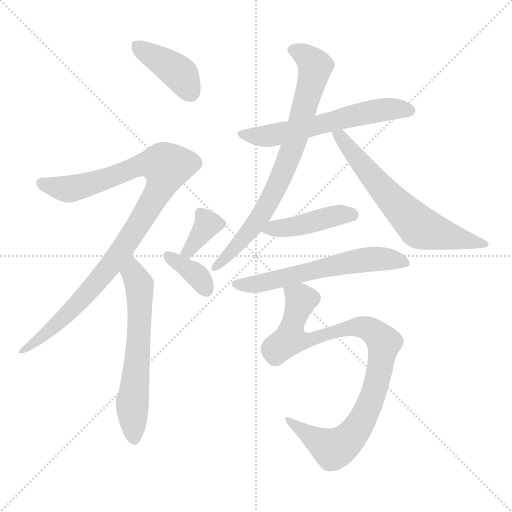
t = 0.00 s
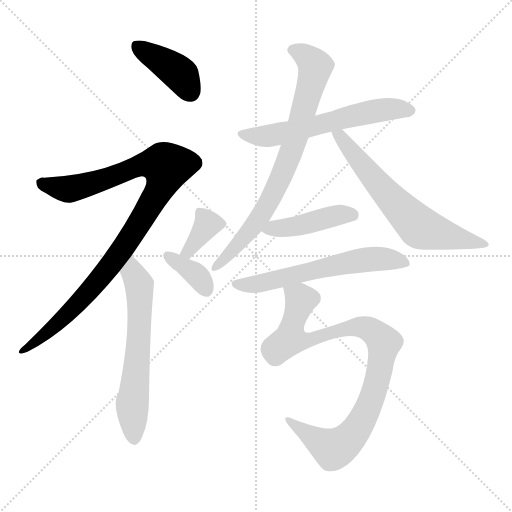
t = 1.66 s
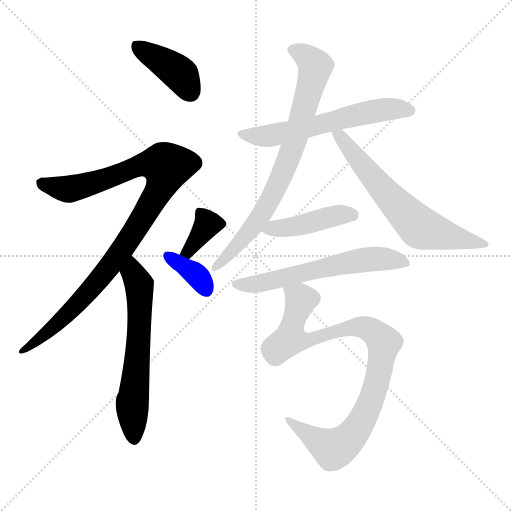
t = 3.31 s
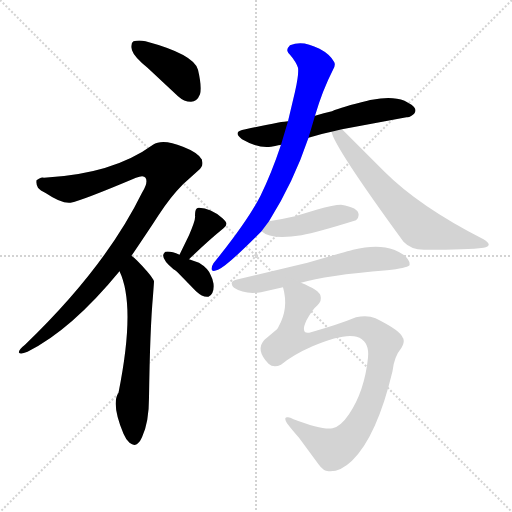
t = 4.97 s
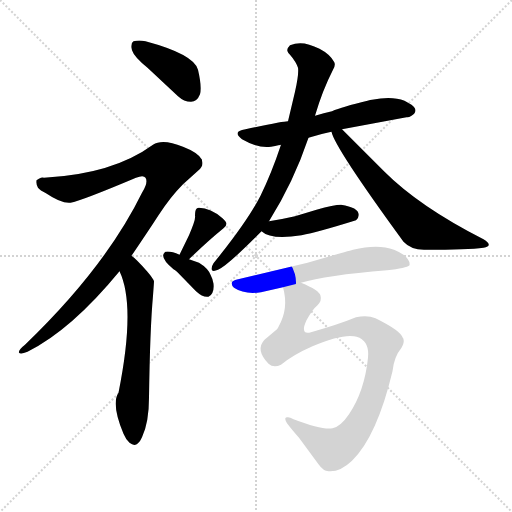
t = 6.62 s
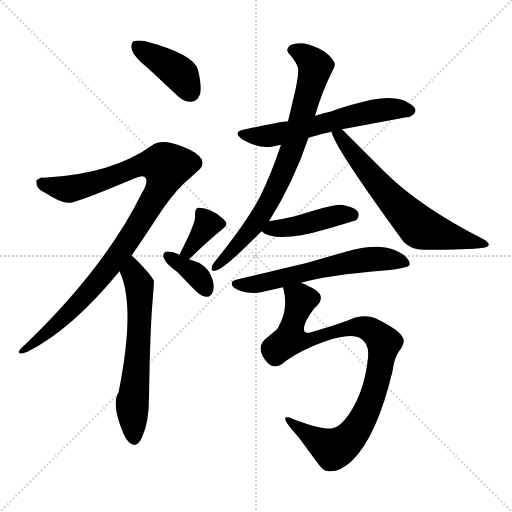
t = 8.28 s

The animated SVG that drew these frames (rendered in a browser with its animation timeline set to each time). Animation: 11 CSS @keyframes rules; one cycle of 8.28 s.

<svg version="1.1" viewBox="0 0 1024 1024" xmlns="http://www.w3.org/2000/svg">
  <g stroke="lightgray" stroke-dasharray="1,1" stroke-width="1" transform="scale(4, 4)">
    <line x1="0" y1="0" x2="256" y2="256"></line>
    <line x1="256" y1="0" x2="0" y2="256"></line>
    <line x1="128" y1="0" x2="128" y2="256"></line>
    <line x1="0" y1="128" x2="256" y2="128"></line>
  </g>
<g transform="scale(1, -1) translate(0, -900)">
   <style type="text/css">
    @keyframes keyframes0 {
      from {
       stroke: blue;
       stroke-dashoffset: 400;
       stroke-width: 128;
       }
       57% {
       animation-timing-function: step-end;
       stroke: blue;
       stroke-dashoffset: 0;
       stroke-width: 128;
       }
       to {
       stroke: black;
       stroke-width: 1024;
       }
       }
       #make-me-a-hanzi-animation-0 {
         animation: keyframes0 0.575521s both;
         animation-delay: 0.000000s;
         animation-timing-function: linear;
       }
    @keyframes keyframes1 {
      from {
       stroke: blue;
       stroke-dashoffset: 1002;
       stroke-width: 128;
       }
       77% {
       animation-timing-function: step-end;
       stroke: blue;
       stroke-dashoffset: 0;
       stroke-width: 128;
       }
       to {
       stroke: black;
       stroke-width: 1024;
       }
       }
       #make-me-a-hanzi-animation-1 {
         animation: keyframes1 1.065430s both;
         animation-delay: 0.575521s;
         animation-timing-function: linear;
       }
    @keyframes keyframes2 {
      from {
       stroke: blue;
       stroke-dashoffset: 619;
       stroke-width: 128;
       }
       67% {
       animation-timing-function: step-end;
       stroke: blue;
       stroke-dashoffset: 0;
       stroke-width: 128;
       }
       to {
       stroke: black;
       stroke-width: 1024;
       }
       }
       #make-me-a-hanzi-animation-2 {
         animation: keyframes2 0.753743s both;
         animation-delay: 1.640951s;
         animation-timing-function: linear;
       }
    @keyframes keyframes3 {
      from {
       stroke: blue;
       stroke-dashoffset: 361;
       stroke-width: 128;
       }
       54% {
       animation-timing-function: step-end;
       stroke: blue;
       stroke-dashoffset: 0;
       stroke-width: 128;
       }
       to {
       stroke: black;
       stroke-width: 1024;
       }
       }
       #make-me-a-hanzi-animation-3 {
         animation: keyframes3 0.543783s both;
         animation-delay: 2.394694s;
         animation-timing-function: linear;
       }
    @keyframes keyframes4 {
      from {
       stroke: blue;
       stroke-dashoffset: 364;
       stroke-width: 128;
       }
       54% {
       animation-timing-function: step-end;
       stroke: blue;
       stroke-dashoffset: 0;
       stroke-width: 128;
       }
       to {
       stroke: black;
       stroke-width: 1024;
       }
       }
       #make-me-a-hanzi-animation-4 {
         animation: keyframes4 0.546224s both;
         animation-delay: 2.938477s;
         animation-timing-function: linear;
       }
    @keyframes keyframes5 {
      from {
       stroke: blue;
       stroke-dashoffset: 595;
       stroke-width: 128;
       }
       66% {
       animation-timing-function: step-end;
       stroke: blue;
       stroke-dashoffset: 0;
       stroke-width: 128;
       }
       to {
       stroke: black;
       stroke-width: 1024;
       }
       }
       #make-me-a-hanzi-animation-5 {
         animation: keyframes5 0.734212s both;
         animation-delay: 3.484701s;
         animation-timing-function: linear;
       }
    @keyframes keyframes6 {
      from {
       stroke: blue;
       stroke-dashoffset: 770;
       stroke-width: 128;
       }
       71% {
       animation-timing-function: step-end;
       stroke: blue;
       stroke-dashoffset: 0;
       stroke-width: 128;
       }
       to {
       stroke: black;
       stroke-width: 1024;
       }
       }
       #make-me-a-hanzi-animation-6 {
         animation: keyframes6 0.876628s both;
         animation-delay: 4.218913s;
         animation-timing-function: linear;
       }
    @keyframes keyframes7 {
      from {
       stroke: blue;
       stroke-dashoffset: 646;
       stroke-width: 128;
       }
       68% {
       animation-timing-function: step-end;
       stroke: blue;
       stroke-dashoffset: 0;
       stroke-width: 128;
       }
       to {
       stroke: black;
       stroke-width: 1024;
       }
       }
       #make-me-a-hanzi-animation-7 {
         animation: keyframes7 0.775716s both;
         animation-delay: 5.095540s;
         animation-timing-function: linear;
       }
    @keyframes keyframes8 {
      from {
       stroke: blue;
       stroke-dashoffset: 433;
       stroke-width: 128;
       }
       58% {
       animation-timing-function: step-end;
       stroke: blue;
       stroke-dashoffset: 0;
       stroke-width: 128;
       }
       to {
       stroke: black;
       stroke-width: 1024;
       }
       }
       #make-me-a-hanzi-animation-8 {
         animation: keyframes8 0.602376s both;
         animation-delay: 5.871257s;
         animation-timing-function: linear;
       }
    @keyframes keyframes9 {
      from {
       stroke: blue;
       stroke-dashoffset: 602;
       stroke-width: 128;
       }
       66% {
       animation-timing-function: step-end;
       stroke: blue;
       stroke-dashoffset: 0;
       stroke-width: 128;
       }
       to {
       stroke: black;
       stroke-width: 1024;
       }
       }
       #make-me-a-hanzi-animation-9 {
         animation: keyframes9 0.739909s both;
         animation-delay: 6.473633s;
         animation-timing-function: linear;
       }
    @keyframes keyframes10 {
      from {
       stroke: blue;
       stroke-dashoffset: 920;
       stroke-width: 128;
       }
       75% {
       animation-timing-function: step-end;
       stroke: blue;
       stroke-dashoffset: 0;
       stroke-width: 128;
       }
       to {
       stroke: black;
       stroke-width: 1024;
       }
       }
       #make-me-a-hanzi-animation-10 {
         animation: keyframes10 0.998698s both;
         animation-delay: 7.213542s;
         animation-timing-function: linear;
       }
</style>
<path d="M 382.0 696.5 Q 394.0 696.5 400.0 711.5 Q 404.0 726.5 396.0 760.5 Q 388.0 791.5 291.0 817.5 Q 278.0 820.5 267.0 817.5 Q 262.0 814.5 263.0 804.5 L 264.0 799.5 Q 268.0 786.5 295.0 764.5 L 356.0 707.5 Q 368.0 696.5 382.0 696.5 Z" fill="lightgray"></path> 
<path d="M 73.0 539.5 L 73.0 538.5 Q 72.0 531.5 76.0 524.5 Q 80.0 519.5 92.0 513.5 Q 123.0 492.5 141.0 494.5 Q 163.0 498.5 272.0 544.5 Q 287.0 550.5 291.0 544.5 Q 297.0 535.5 284.0 514.5 Q 211.0 365.5 50.0 210.5 Q 36.0 199.5 38.0 194.5 Q 41.0 190.5 55.0 196.5 Q 143.0 240.5 239.0 357.5 L 263.0 388.5 Q 297.0 438.5 317.0 469.5 Q 341.0 506.5 366.0 531.5 L 396.0 558.5 Q 408.0 568.5 404.0 578.5 L 404.0 580.5 Q 397.0 594.5 366.0 606.5 Q 325.0 623.5 306.0 610.5 Q 225.0 551.5 88.0 544.5 Q 85.0 545.5 82.0 544.5 Q 78.0 543.5 73.0 539.5 Z" fill="lightgray"></path> 
<path d="M 239.0 357.5 Q 272.0 288.5 237.0 114.5 Q 222.0 92.5 247.0 32.5 Q 252.0 20.5 259.0 14.5 Q 269.0 6.5 276.0 13.5 Q 280.0 16.5 284.0 25.5 Q 298.0 55.5 298.0 104.5 Q 300.0 243.5 306.0 308.5 Q 308.0 335.5 308.0 337.5 Q 306.0 343.5 294.0 357.5 Q 272.0 382.5 263.0 388.5 C 240.0 407.5 227.0 385.5 239.0 357.5 Z" fill="lightgray"></path> 
<path d="M 390.0 468.5 Q 392.0 461.5 378.0 429.5 L 359.0 390.5 C 346.0 363.5 356.0 360.5 378.0 381.5 Q 414.0 416.5 447.0 443.5 Q 453.0 448.5 453.0 452.5 Q 453.0 456.5 445.0 463.5 Q 421.0 484.5 398.0 484.5 Q 395.0 484.5 393.0 482.5 Q 390.0 479.5 390.0 468.5 Z" fill="lightgray"></path> 
<path d="M 359.0 390.5 Q 341.0 398.5 331.0 396.5 Q 330.0 396.5 329.0 394.5 Q 319.0 385.5 347.0 361.5 Q 351.0 359.5 355.0 355.5 L 392.0 317.5 Q 404.0 306.5 414.0 306.5 L 417.0 306.5 Q 429.0 312.5 427.0 332.5 Q 425.0 343.5 421.0 350.5 Q 416.0 363.5 398.0 374.5 L 378.0 381.5 L 359.0 390.5 Z" fill="lightgray"></path> 
<path d="M 617.0 624.5 Q 647.0 633.5 663.0 636.5 L 684.0 641.5 L 813.0 665.5 Q 817.0 664.5 823.0 668.5 Q 839.0 678.5 823.0 690.5 L 809.0 698.5 Q 784.0 708.5 744.0 700.5 Q 741.0 700.5 735.0 698.5 Q 684.0 686.5 664.0 677.5 Q 648.0 674.5 630.0 668.5 L 576.0 657.5 Q 566.0 657.5 491.0 641.5 Q 463.0 637.5 484.0 621.5 Q 517.0 602.5 542.0 606.5 Q 561.0 610.5 562.0 610.5 L 617.0 624.5 Z" fill="lightgray"></path> 
<path d="M 538.0 457.5 Q 587.0 535.5 617.0 624.5 L 630.0 668.5 Q 645.0 719.5 666.0 760.5 Q 672.0 770.5 668.0 776.5 Q 660.0 791.5 639.0 802.5 Q 610.0 817.5 590.0 812.5 L 580.0 809.5 Q 573.0 802.5 575.0 797.5 Q 576.0 794.5 580.0 790.5 Q 592.0 776.5 596.0 764.5 Q 598.0 752.5 590.0 716.5 L 576.0 657.5 L 562.0 610.5 Q 543.0 553.5 521.0 508.5 Q 495.0 457.5 427.0 373.5 Q 421.0 363.5 424.0 359.5 Q 427.0 356.5 436.0 360.5 Q 455.0 368.5 523.0 437.5 L 538.0 457.5 Z" fill="lightgray"></path> 
<path d="M 663.0 636.5 Q 669.0 605.5 807.0 416.5 Q 823.0 399.5 851.0 400.5 Q 936.0 400.5 967.0 404.5 Q 988.0 408.5 967.0 421.5 Q 839.0 486.5 768.0 557.5 L 684.0 641.5 C 663.0 662.5 653.0 664.5 663.0 636.5 Z" fill="lightgray"></path> 
<path d="M 712.0 459.5 Q 712.0 460.5 713.0 460.5 Q 717.0 464.5 717.0 468.5 Q 720.0 484.5 682.0 490.5 Q 668.0 490.5 633.0 480.5 L 590.0 467.5 Q 564.0 461.5 538.0 457.5 C 508.0 452.5 504.0 452.5 523.0 437.5 Q 542.0 419.5 603.0 429.5 Q 635.0 435.5 712.0 459.5 Z" fill="lightgray"></path> 
<path d="M 602.0 334.5 Q 651.0 349.5 774.0 359.5 Q 813.0 363.5 819.0 369.5 Q 821.0 379.5 807.0 390.5 Q 798.0 396.5 788.0 400.5 Q 756.0 412.5 706.0 400.5 Q 705.0 400.5 615.0 374.5 L 472.0 340.5 Q 457.0 336.5 468.0 324.5 Q 489.0 310.5 522.0 315.5 L 566.0 325.5 L 602.0 334.5 Z" fill="lightgray"></path> 
<path d="M 566.0 325.5 Q 578.0 283.5 557.0 246.5 Q 556.0 244.5 554.0 241.5 L 529.0 220.5 Q 510.0 200.5 537.0 172.5 Q 547.0 163.5 562.0 170.5 Q 586.0 190.5 625.0 207.5 Q 682.0 231.5 708.0 227.5 Q 713.0 227.5 719.0 224.5 Q 739.0 214.5 736.0 184.5 Q 729.0 117.5 698.0 71.5 Q 681.0 46.5 665.0 43.5 Q 645.0 39.5 587.0 61.5 Q 580.0 65.5 576.0 65.5 Q 566.0 67.5 574.0 53.5 L 581.0 44.5 Q 590.0 33.5 598.0 24.5 L 637.0 -28.5 Q 647.0 -42.5 657.0 -42.5 Q 680.0 -44.5 704.0 -21.5 Q 754.0 27.5 785.0 157.5 Q 788.0 186.5 803.0 204.5 Q 809.0 214.5 807.0 221.5 Q 807.0 223.5 806.0 223.5 Q 802.0 238.5 751.0 263.5 Q 735.0 270.5 712.0 265.5 Q 678.0 251.5 622.0 235.5 Q 608.0 231.5 608.0 241.5 Q 607.0 246.5 613.0 259.5 Q 625.0 281.5 635.0 289.5 Q 644.0 298.5 641.0 308.5 Q 639.0 319.5 602.0 334.5 C 575.0 347.5 561.0 353.5 566.0 325.5 Z" fill="lightgray"></path> 
      <clipPath id="make-me-a-hanzi-clip-0">
      <path d="M 382.0 696.5 Q 394.0 696.5 400.0 711.5 Q 404.0 726.5 396.0 760.5 Q 388.0 791.5 291.0 817.5 Q 278.0 820.5 267.0 817.5 Q 262.0 814.5 263.0 804.5 L 264.0 799.5 Q 268.0 786.5 295.0 764.5 L 356.0 707.5 Q 368.0 696.5 382.0 696.5 Z" fill="lightgray"></path>
      </clipPath>
      <path clip-path="url(#make-me-a-hanzi-clip-0)" d="M 274.0 808.5 L 354.0 756.5 L 381.0 716.5 " fill="none" id="make-me-a-hanzi-animation-0" stroke-dasharray="272 544" stroke-linecap="round"></path>

      <clipPath id="make-me-a-hanzi-clip-1">
      <path d="M 73.0 539.5 L 73.0 538.5 Q 72.0 531.5 76.0 524.5 Q 80.0 519.5 92.0 513.5 Q 123.0 492.5 141.0 494.5 Q 163.0 498.5 272.0 544.5 Q 287.0 550.5 291.0 544.5 Q 297.0 535.5 284.0 514.5 Q 211.0 365.5 50.0 210.5 Q 36.0 199.5 38.0 194.5 Q 41.0 190.5 55.0 196.5 Q 143.0 240.5 239.0 357.5 L 263.0 388.5 Q 297.0 438.5 317.0 469.5 Q 341.0 506.5 366.0 531.5 L 396.0 558.5 Q 408.0 568.5 404.0 578.5 L 404.0 580.5 Q 397.0 594.5 366.0 606.5 Q 325.0 623.5 306.0 610.5 Q 225.0 551.5 88.0 544.5 Q 85.0 545.5 82.0 544.5 Q 78.0 543.5 73.0 539.5 Z" fill="lightgray"></path>
      </clipPath>
      <path clip-path="url(#make-me-a-hanzi-clip-1)" d="M 79.0 539.5 L 87.0 531.5 L 138.0 521.5 L 211.0 540.5 L 289.0 571.5 L 334.0 566.5 L 319.0 520.5 L 206.0 349.5 L 140.0 276.5 L 42.0 196.5 " fill="none" id="make-me-a-hanzi-animation-1" stroke-dasharray="874 1748" stroke-linecap="round"></path>

      <clipPath id="make-me-a-hanzi-clip-2">
      <path d="M 239.0 357.5 Q 272.0 288.5 237.0 114.5 Q 222.0 92.5 247.0 32.5 Q 252.0 20.5 259.0 14.5 Q 269.0 6.5 276.0 13.5 Q 280.0 16.5 284.0 25.5 Q 298.0 55.5 298.0 104.5 Q 300.0 243.5 306.0 308.5 Q 308.0 335.5 308.0 337.5 Q 306.0 343.5 294.0 357.5 Q 272.0 382.5 263.0 388.5 C 240.0 407.5 227.0 385.5 239.0 357.5 Z" fill="lightgray"></path>
      </clipPath>
      <path clip-path="url(#make-me-a-hanzi-clip-2)" d="M 263.0 380.5 L 267.0 351.5 L 280.0 320.5 L 276.0 192.5 L 264.0 90.5 L 268.0 21.5 " fill="none" id="make-me-a-hanzi-animation-2" stroke-dasharray="491 982" stroke-linecap="round"></path>

      <clipPath id="make-me-a-hanzi-clip-3">
      <path d="M 390.0 468.5 Q 392.0 461.5 378.0 429.5 L 359.0 390.5 C 346.0 363.5 356.0 360.5 378.0 381.5 Q 414.0 416.5 447.0 443.5 Q 453.0 448.5 453.0 452.5 Q 453.0 456.5 445.0 463.5 Q 421.0 484.5 398.0 484.5 Q 395.0 484.5 393.0 482.5 Q 390.0 479.5 390.0 468.5 Z" fill="lightgray"></path>
      </clipPath>
      <path clip-path="url(#make-me-a-hanzi-clip-3)" d="M 442.0 453.5 L 415.0 452.5 L 377.0 396.5 L 367.0 394.5 " fill="none" id="make-me-a-hanzi-animation-3" stroke-dasharray="233 466" stroke-linecap="round"></path>

      <clipPath id="make-me-a-hanzi-clip-4">
      <path d="M 359.0 390.5 Q 341.0 398.5 331.0 396.5 Q 330.0 396.5 329.0 394.5 Q 319.0 385.5 347.0 361.5 Q 351.0 359.5 355.0 355.5 L 392.0 317.5 Q 404.0 306.5 414.0 306.5 L 417.0 306.5 Q 429.0 312.5 427.0 332.5 Q 425.0 343.5 421.0 350.5 Q 416.0 363.5 398.0 374.5 L 378.0 381.5 L 359.0 390.5 Z" fill="lightgray"></path>
      </clipPath>
      <path clip-path="url(#make-me-a-hanzi-clip-4)" d="M 337.0 388.5 L 390.0 352.5 L 416.0 316.5 " fill="none" id="make-me-a-hanzi-animation-4" stroke-dasharray="236 472" stroke-linecap="round"></path>

      <clipPath id="make-me-a-hanzi-clip-5">
      <path d="M 617.0 624.5 Q 647.0 633.5 663.0 636.5 L 684.0 641.5 L 813.0 665.5 Q 817.0 664.5 823.0 668.5 Q 839.0 678.5 823.0 690.5 L 809.0 698.5 Q 784.0 708.5 744.0 700.5 Q 741.0 700.5 735.0 698.5 Q 684.0 686.5 664.0 677.5 Q 648.0 674.5 630.0 668.5 L 576.0 657.5 Q 566.0 657.5 491.0 641.5 Q 463.0 637.5 484.0 621.5 Q 517.0 602.5 542.0 606.5 Q 561.0 610.5 562.0 610.5 L 617.0 624.5 Z" fill="lightgray"></path>
      </clipPath>
      <path clip-path="url(#make-me-a-hanzi-clip-5)" d="M 486.0 632.5 L 535.0 627.5 L 755.0 679.5 L 819.0 679.5 " fill="none" id="make-me-a-hanzi-animation-5" stroke-dasharray="467 934" stroke-linecap="round"></path>

      <clipPath id="make-me-a-hanzi-clip-6">
      <path d="M 538.0 457.5 Q 587.0 535.5 617.0 624.5 L 630.0 668.5 Q 645.0 719.5 666.0 760.5 Q 672.0 770.5 668.0 776.5 Q 660.0 791.5 639.0 802.5 Q 610.0 817.5 590.0 812.5 L 580.0 809.5 Q 573.0 802.5 575.0 797.5 Q 576.0 794.5 580.0 790.5 Q 592.0 776.5 596.0 764.5 Q 598.0 752.5 590.0 716.5 L 576.0 657.5 L 562.0 610.5 Q 543.0 553.5 521.0 508.5 Q 495.0 457.5 427.0 373.5 Q 421.0 363.5 424.0 359.5 Q 427.0 356.5 436.0 360.5 Q 455.0 368.5 523.0 437.5 L 538.0 457.5 Z" fill="lightgray"></path>
      </clipPath>
      <path clip-path="url(#make-me-a-hanzi-clip-6)" d="M 586.0 800.5 L 612.0 787.5 L 631.0 766.5 L 587.0 609.5 L 554.0 526.5 L 512.0 453.5 L 430.0 365.5 " fill="none" id="make-me-a-hanzi-animation-6" stroke-dasharray="642 1284" stroke-linecap="round"></path>

      <clipPath id="make-me-a-hanzi-clip-7">
      <path d="M 663.0 636.5 Q 669.0 605.5 807.0 416.5 Q 823.0 399.5 851.0 400.5 Q 936.0 400.5 967.0 404.5 Q 988.0 408.5 967.0 421.5 Q 839.0 486.5 768.0 557.5 L 684.0 641.5 C 663.0 662.5 653.0 664.5 663.0 636.5 Z" fill="lightgray"></path>
      </clipPath>
      <path clip-path="url(#make-me-a-hanzi-clip-7)" d="M 669.0 635.5 L 681.0 627.5 L 765.0 520.5 L 841.0 444.5 L 969.0 413.5 " fill="none" id="make-me-a-hanzi-animation-7" stroke-dasharray="518 1036" stroke-linecap="round"></path>

      <clipPath id="make-me-a-hanzi-clip-8">
      <path d="M 712.0 459.5 Q 712.0 460.5 713.0 460.5 Q 717.0 464.5 717.0 468.5 Q 720.0 484.5 682.0 490.5 Q 668.0 490.5 633.0 480.5 L 590.0 467.5 Q 564.0 461.5 538.0 457.5 C 508.0 452.5 504.0 452.5 523.0 437.5 Q 542.0 419.5 603.0 429.5 Q 635.0 435.5 712.0 459.5 Z" fill="lightgray"></path>
      </clipPath>
      <path clip-path="url(#make-me-a-hanzi-clip-8)" d="M 530.0 439.5 L 603.0 450.5 L 672.0 469.5 L 704.0 470.5 " fill="none" id="make-me-a-hanzi-animation-8" stroke-dasharray="305 610" stroke-linecap="round"></path>

      <clipPath id="make-me-a-hanzi-clip-9">
      <path d="M 602.0 334.5 Q 651.0 349.5 774.0 359.5 Q 813.0 363.5 819.0 369.5 Q 821.0 379.5 807.0 390.5 Q 798.0 396.5 788.0 400.5 Q 756.0 412.5 706.0 400.5 Q 705.0 400.5 615.0 374.5 L 472.0 340.5 Q 457.0 336.5 468.0 324.5 Q 489.0 310.5 522.0 315.5 L 566.0 325.5 L 602.0 334.5 Z" fill="lightgray"></path>
      </clipPath>
      <path clip-path="url(#make-me-a-hanzi-clip-9)" d="M 472.0 332.5 L 525.0 334.5 L 633.0 363.5 L 733.0 380.5 L 767.0 382.5 L 812.0 373.5 " fill="none" id="make-me-a-hanzi-animation-9" stroke-dasharray="474 948" stroke-linecap="round"></path>

      <clipPath id="make-me-a-hanzi-clip-10">
      <path d="M 566.0 325.5 Q 578.0 283.5 557.0 246.5 Q 556.0 244.5 554.0 241.5 L 529.0 220.5 Q 510.0 200.5 537.0 172.5 Q 547.0 163.5 562.0 170.5 Q 586.0 190.5 625.0 207.5 Q 682.0 231.5 708.0 227.5 Q 713.0 227.5 719.0 224.5 Q 739.0 214.5 736.0 184.5 Q 729.0 117.5 698.0 71.5 Q 681.0 46.5 665.0 43.5 Q 645.0 39.5 587.0 61.5 Q 580.0 65.5 576.0 65.5 Q 566.0 67.5 574.0 53.5 L 581.0 44.5 Q 590.0 33.5 598.0 24.5 L 637.0 -28.5 Q 647.0 -42.5 657.0 -42.5 Q 680.0 -44.5 704.0 -21.5 Q 754.0 27.5 785.0 157.5 Q 788.0 186.5 803.0 204.5 Q 809.0 214.5 807.0 221.5 Q 807.0 223.5 806.0 223.5 Q 802.0 238.5 751.0 263.5 Q 735.0 270.5 712.0 265.5 Q 678.0 251.5 622.0 235.5 Q 608.0 231.5 608.0 241.5 Q 607.0 246.5 613.0 259.5 Q 625.0 281.5 635.0 289.5 Q 644.0 298.5 641.0 308.5 Q 639.0 319.5 602.0 334.5 C 575.0 347.5 561.0 353.5 566.0 325.5 Z" fill="lightgray"></path>
      </clipPath>
      <path clip-path="url(#make-me-a-hanzi-clip-10)" d="M 574.0 318.5 L 602.0 300.5 L 582.0 243.5 L 581.0 222.5 L 630.0 222.5 L 668.0 237.5 L 722.0 246.5 L 748.0 235.5 L 768.0 214.5 L 743.0 101.5 L 724.0 59.5 L 688.0 13.5 L 664.0 2.5 L 580.0 58.5 " fill="none" id="make-me-a-hanzi-animation-10" stroke-dasharray="792 1584" stroke-linecap="round"></path>

</g>
</svg>
